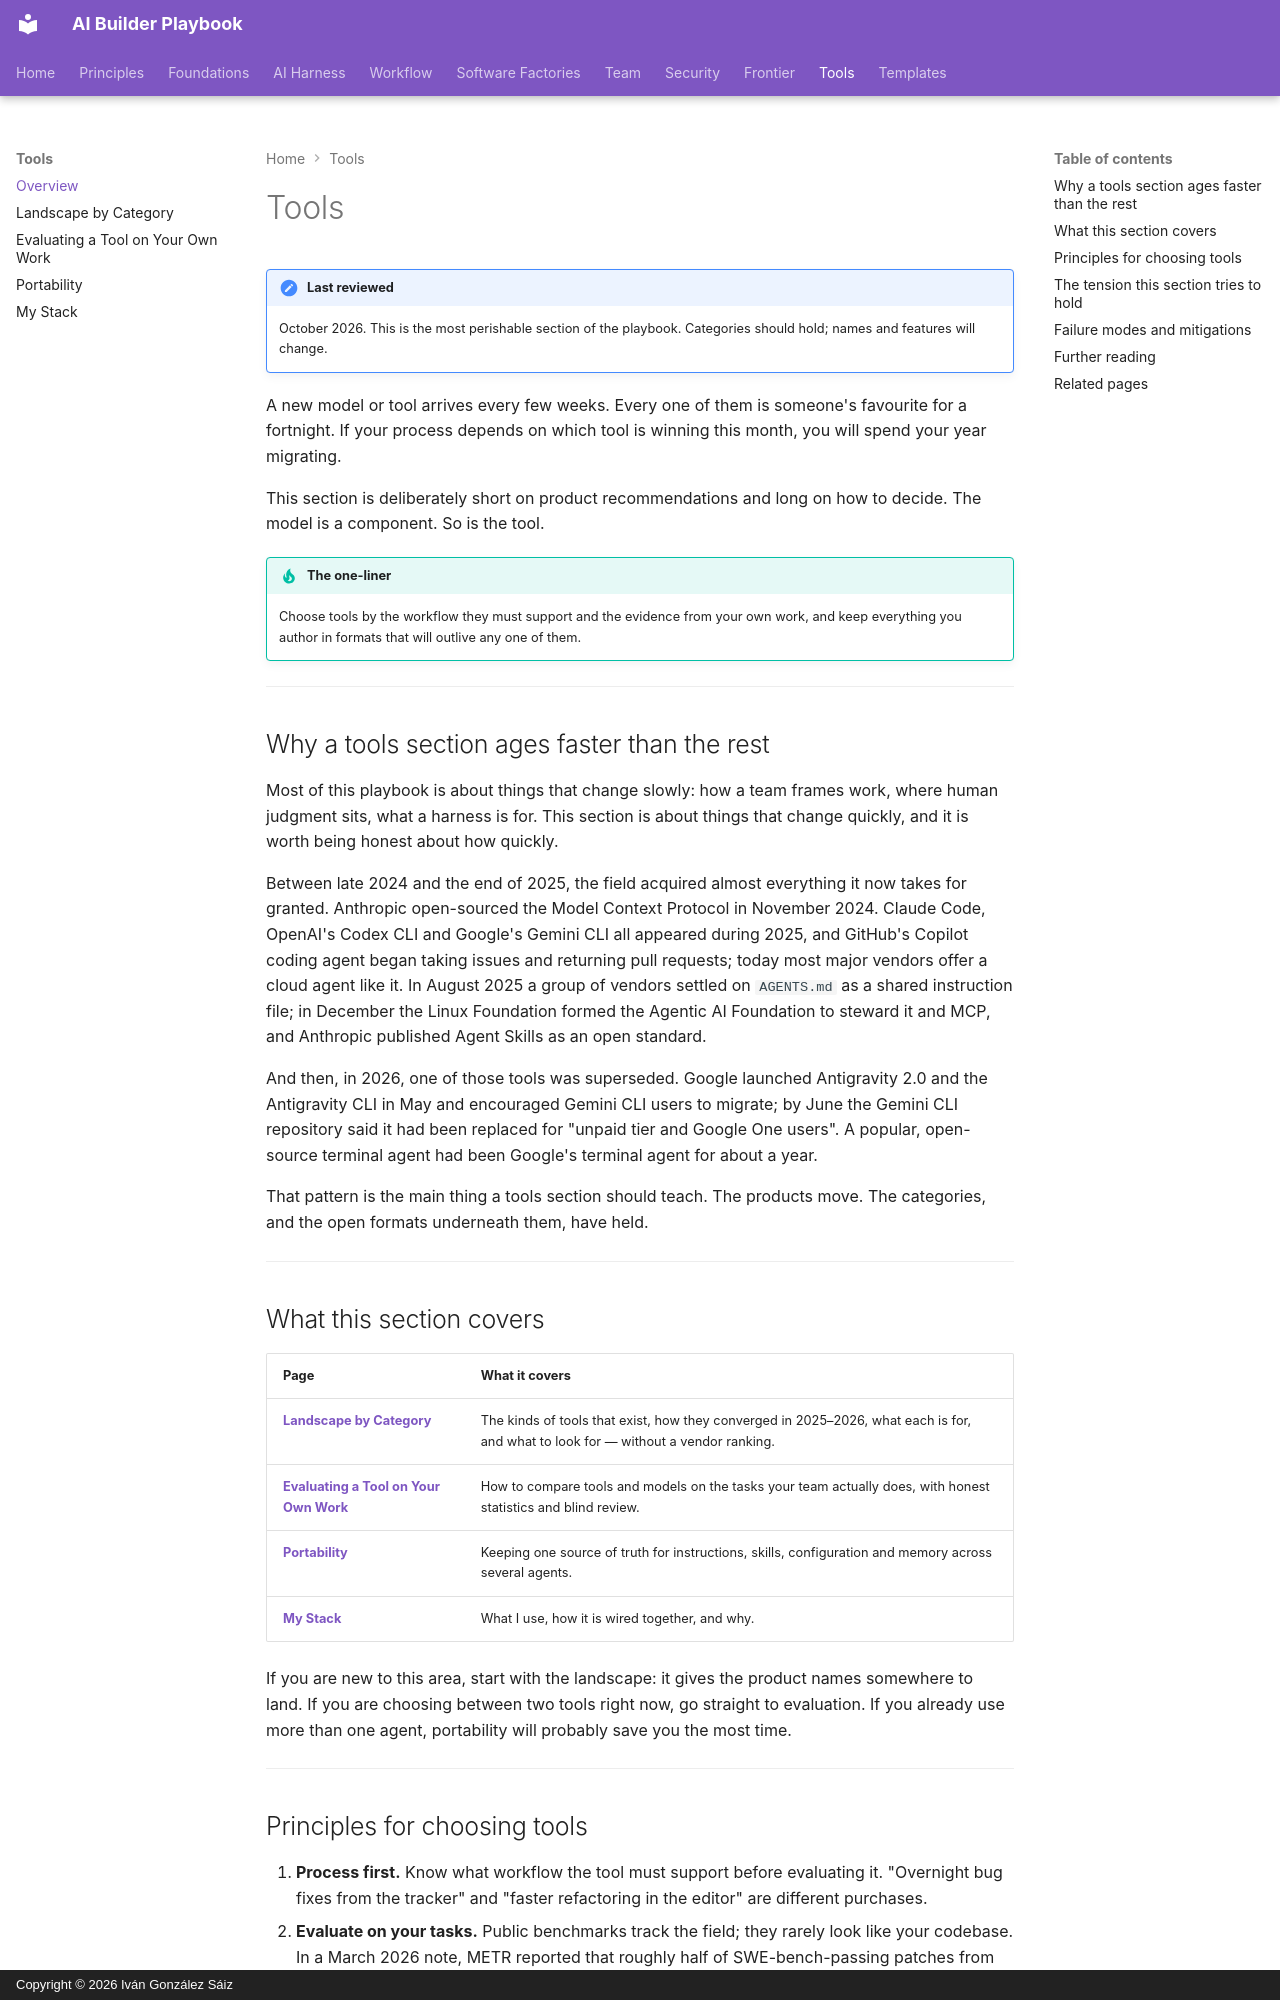

repository: dreamingechoes/ai-builder-playbook · page: tools/index.html · generator: mkdocs · copyright: Copyright © 2026 Iván González Sáiz

---
title: Tools
description: How to choose AI engineering tools without chasing every release — the landscape by category, evaluating on your own work, portability across agents, and what I actually use.
---

# Tools

!!! note "Last reviewed"
    October 2026. This is the most perishable section of the playbook. Categories should hold; names and features will change.

A new model or tool arrives every few weeks. Every one of them is someone's favourite for a fortnight. If your process depends on which tool is winning this month, you will spend your year migrating.

This section is deliberately short on product recommendations and long on how to decide. The model is a component. So is the tool.

!!! tip "The one-liner"
    Choose tools by the workflow they must support and the evidence from your own work, and keep everything you author in formats that will outlive any one of them.

---

## Why a tools section ages faster than the rest

Most of this playbook is about things that change slowly: how a team frames work, where human judgment sits, what a harness is for. This section is about things that change quickly, and it is worth being honest about how quickly.

Between late 2024 and the end of 2025, the field acquired almost everything it now takes for granted. Anthropic open-sourced the Model Context Protocol in November 2024. Claude Code, OpenAI's Codex CLI and Google's Gemini CLI all appeared during 2025, and GitHub's Copilot coding agent began taking issues and returning pull requests; today most major vendors offer a cloud agent like it. In August 2025 a group of vendors settled on `AGENTS.md` as a shared instruction file; in December the Linux Foundation formed the Agentic AI Foundation to steward it and MCP, and Anthropic published Agent Skills as an open standard.

And then, in 2026, one of those tools was superseded. Google launched Antigravity 2.0 and the Antigravity CLI in May and encouraged Gemini CLI users to migrate; by June the Gemini CLI repository said it had been replaced for "unpaid tier and Google One users". A popular, open-source terminal agent had been Google's terminal agent for about a year.

That pattern is the main thing a tools section should teach. The products move. The categories, and the open formats underneath them, have held.

---

## What this section covers

| Page                                                          | What it covers                                                                                                                     |
| ------------------------------------------------------------- | ---------------------------------------------------------------------------------------------------------------------------------- |
| **[Landscape by Category](landscape.md)**                     | The kinds of tools that exist, how they converged in 2025–2026, what each is for, and what to look for — without a vendor ranking. |
| **[Evaluating a Tool on Your Own Work](evaluating-tools.md)** | How to compare tools and models on the tasks your team actually does, with honest statistics and blind review.                     |
| **[Portability](portability.md)**                             | Keeping one source of truth for instructions, skills, configuration and memory across several agents.                              |
| **[My Stack](my-stack.md)**                                   | What I use, how it is wired together, and why.                                                                                     |

If you are new to this area, start with the landscape: it gives the product names somewhere to land. If you are choosing between two tools right now, go straight to evaluation. If you already use more than one agent, portability will probably save you the most time.

---
